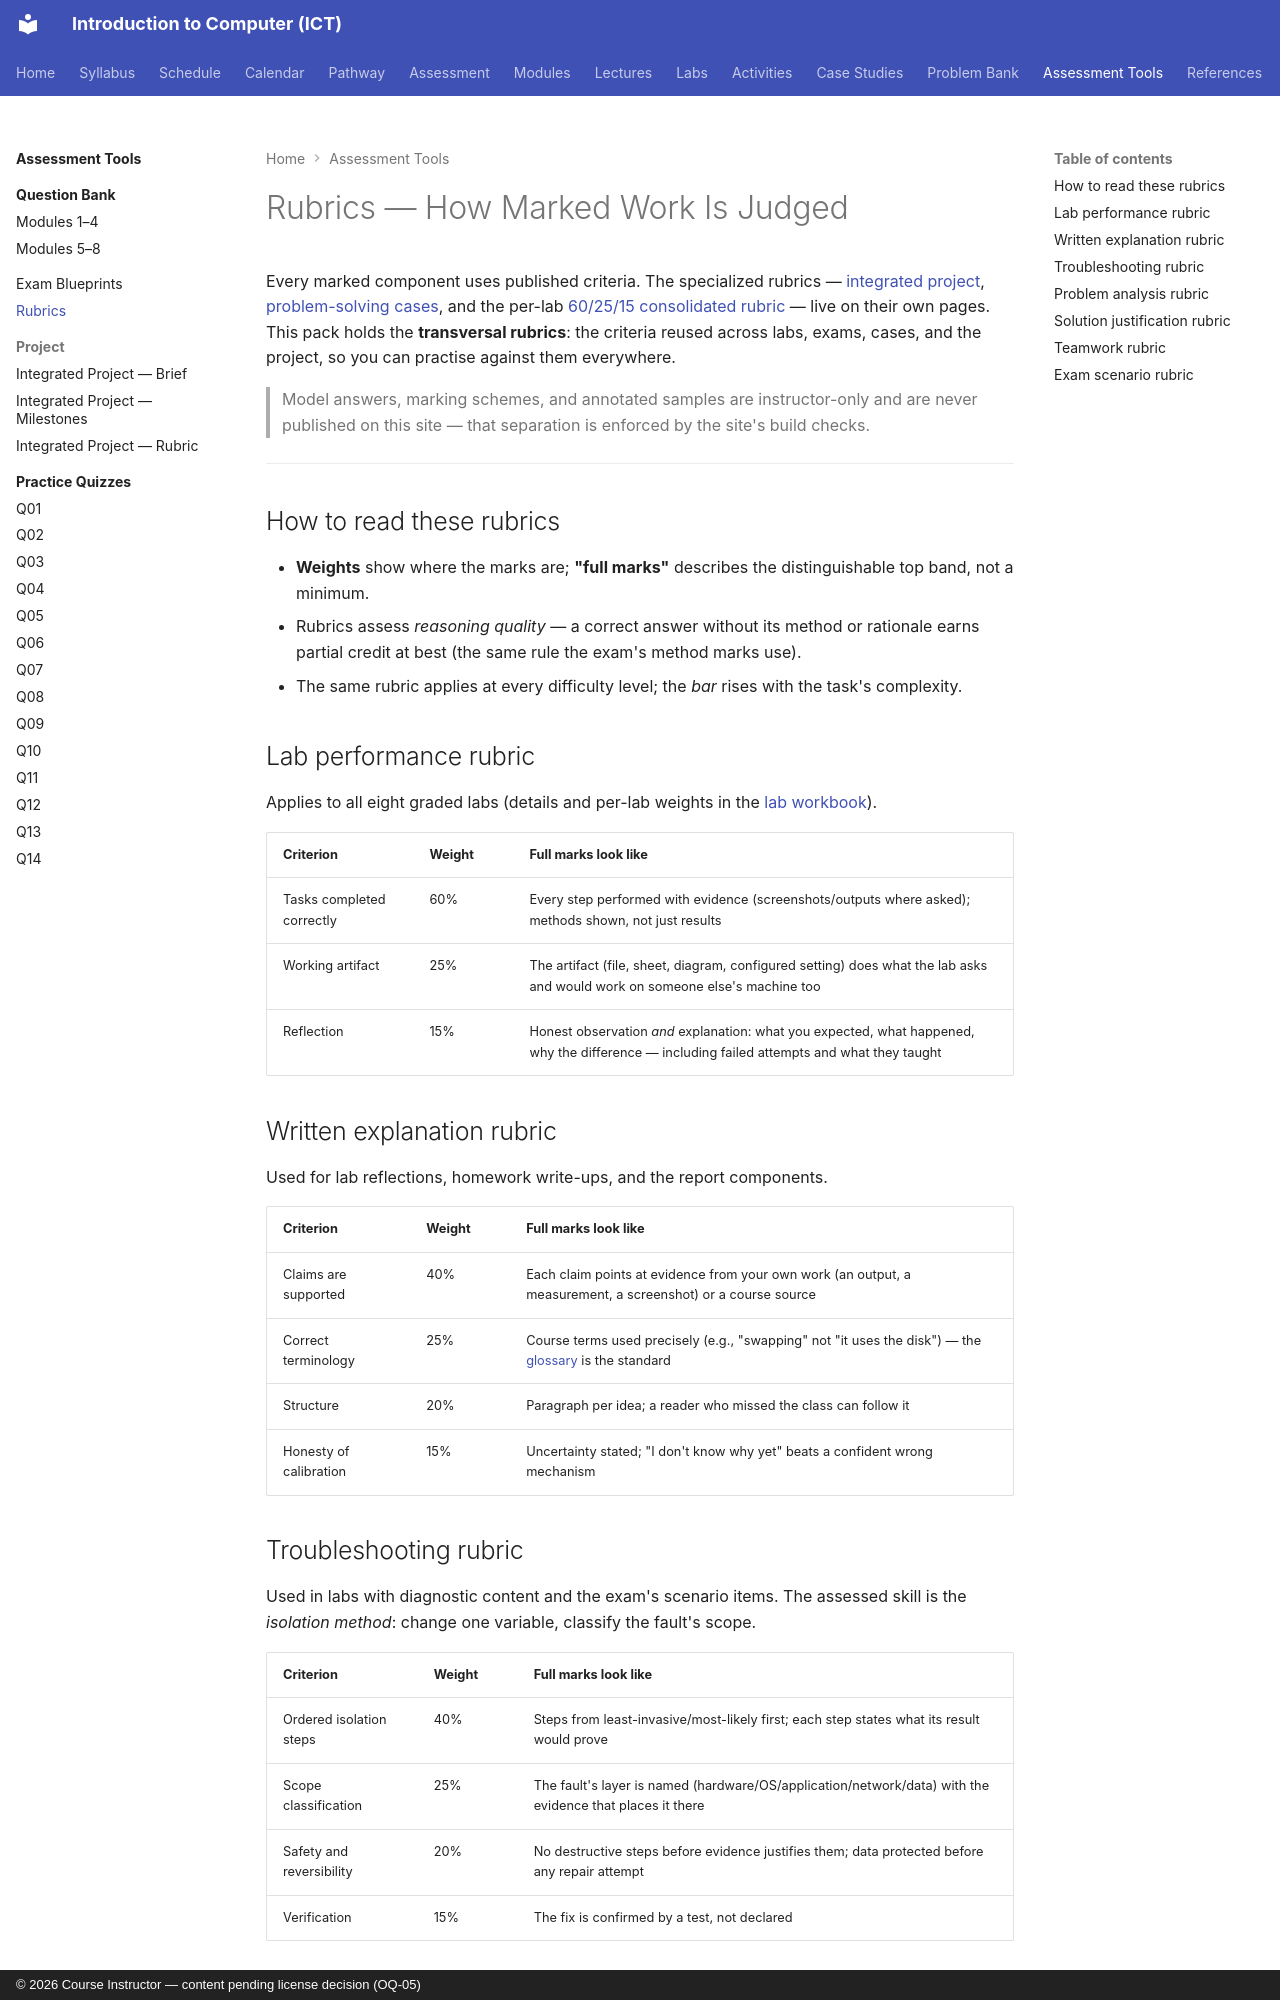

repository: nadeem-majeedch/Introduction-to-Computer-ICT-Course · page: assessments/rubrics/index.html · generator: mkdocs · copyright: © 2026 Course Instructor — content pending license decision (OQ-05)

# Rubrics — How Marked Work Is Judged

Every marked component uses published criteria. The specialized rubrics — [integrated project](project/rubric.md), [problem-solving cases](../case-bank/index.md#9-assessment-rubric-all-levels), and the per-lab [60/25/15 consolidated rubric](../labs/workbook.md) — live on their own pages. This pack holds the **transversal rubrics**: the criteria reused across labs, exams, cases, and the project, so you can practise against them everywhere.

> Model answers, marking schemes, and annotated samples are instructor-only and are never published on this site — that separation is enforced by the site's build checks.

---

## How to read these rubrics

- **Weights** show where the marks are; **"full marks"** describes the distinguishable top band, not a minimum.
- Rubrics assess *reasoning quality* — a correct answer without its method or rationale earns partial credit at best (the same rule the exam's method marks use).
- The same rubric applies at every difficulty level; the *bar* rises with the task's complexity.

## Lab performance rubric

Applies to all eight graded labs (details and per-lab weights in the [lab workbook](../labs/workbook.md)).

| Criterion | Weight | Full marks look like |
|---|---|---|
| Tasks completed correctly | 60% | Every step performed with evidence (screenshots/outputs where asked); methods shown, not just results |
| Working artifact | 25% | The artifact (file, sheet, diagram, configured setting) does what the lab asks and would work on someone else's machine too |
| Reflection | 15% | Honest observation *and* explanation: what you expected, what happened, why the difference — including failed attempts and what they taught |

## Written explanation rubric

Used for lab reflections, homework write-ups, and the report components.

| Criterion | Weight | Full marks look like |
|---|---|---|
| Claims are supported | 40% | Each claim points at evidence from your own work (an output, a measurement, a screenshot) or a course source |
| Correct terminology | 25% | Course terms used precisely (e.g., "swapping" not "it uses the disk") — the [glossary](../glossary.md) is the standard |
| Structure | 20% | Paragraph per idea; a reader who missed the class can follow it |
| Honesty of calibration | 15% | Uncertainty stated; "I don't know why yet" beats a confident wrong mechanism |
